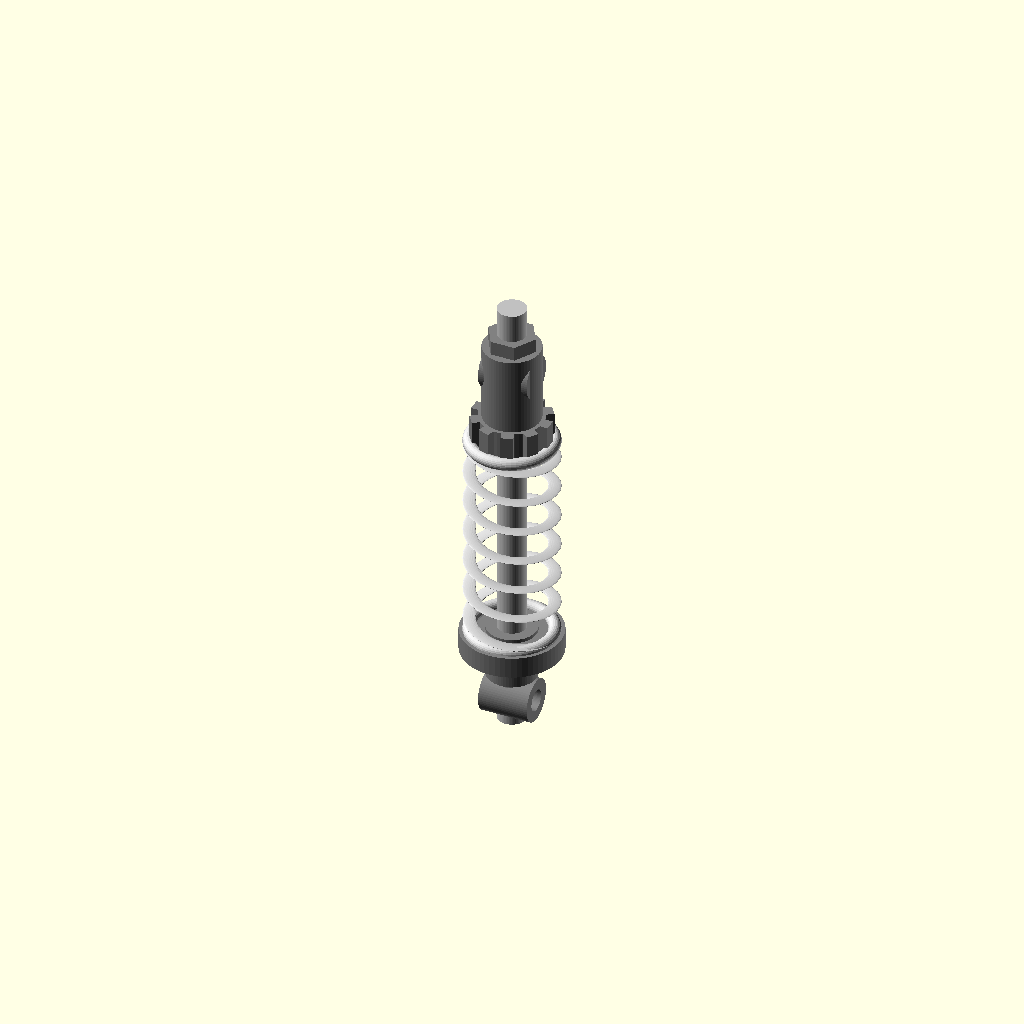
Cell 1: the model at its default parameters.
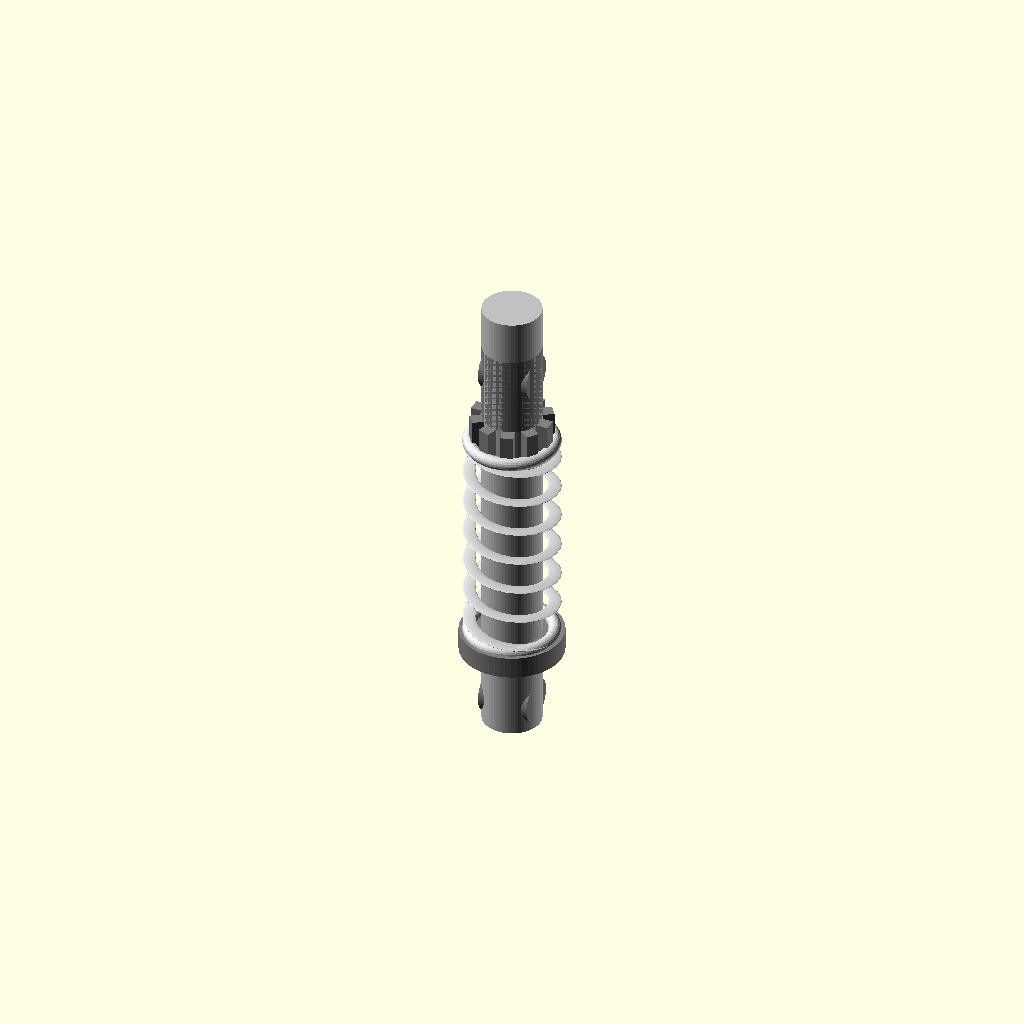
Cell 2: shaft_diameter = 16 (everything else at default).
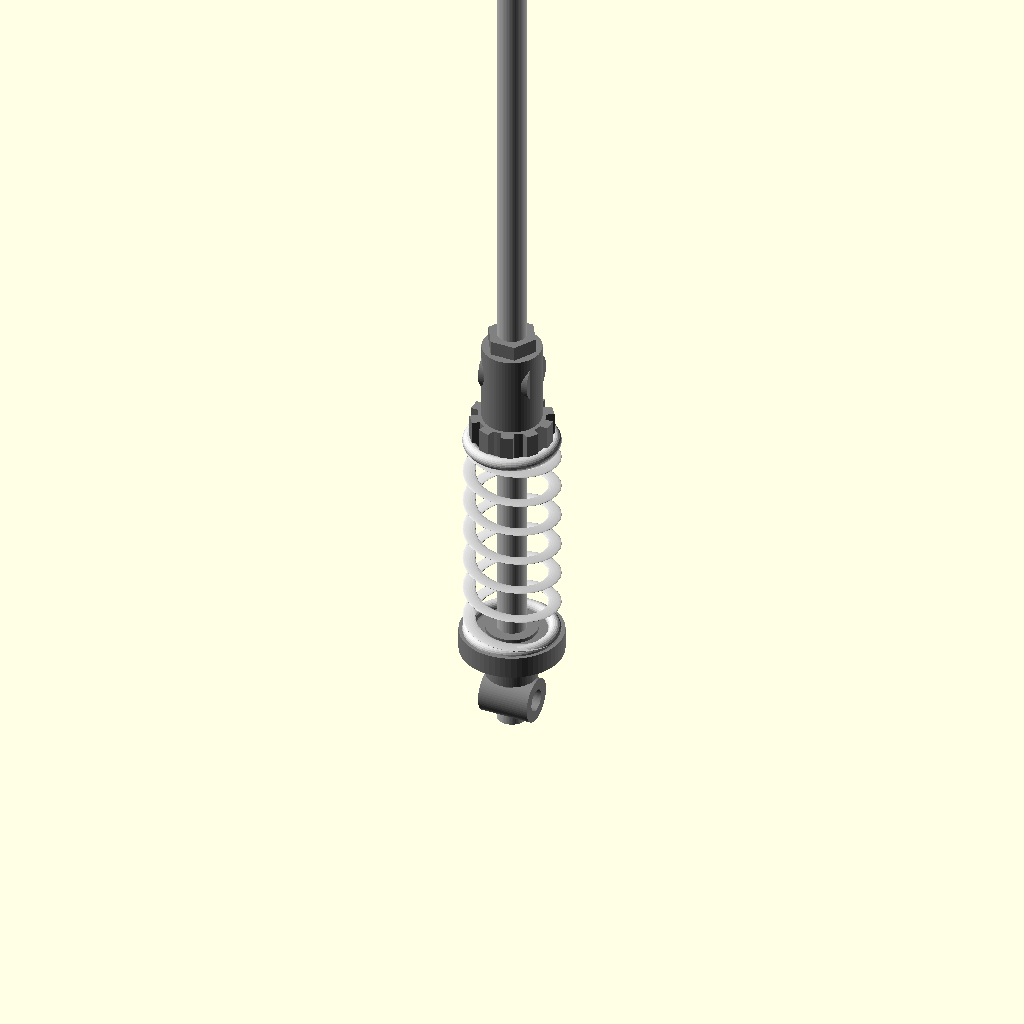
Cell 3: the same model with total_height = 240.
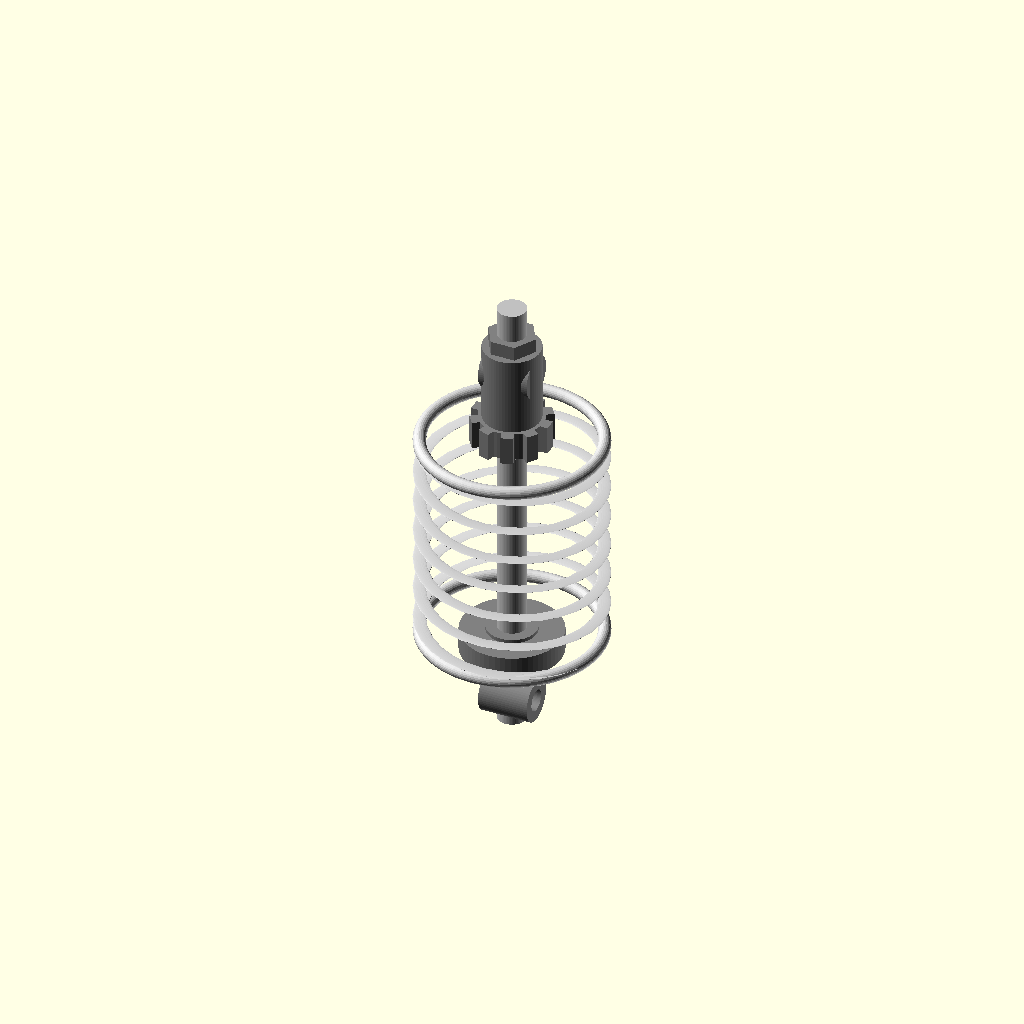
Cell 4: spring_od = 52 (everything else at default).
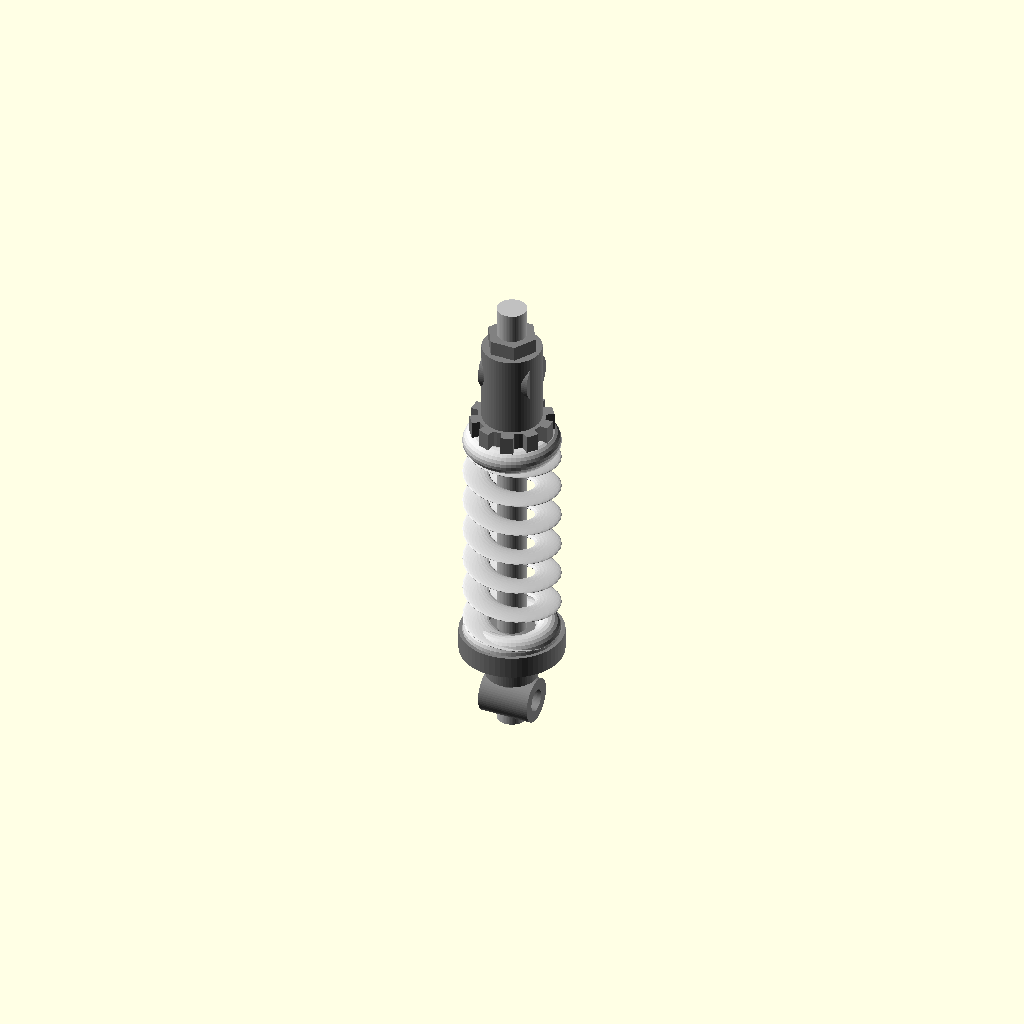
Cell 5: spring_wire_d = 7 (everything else at default).
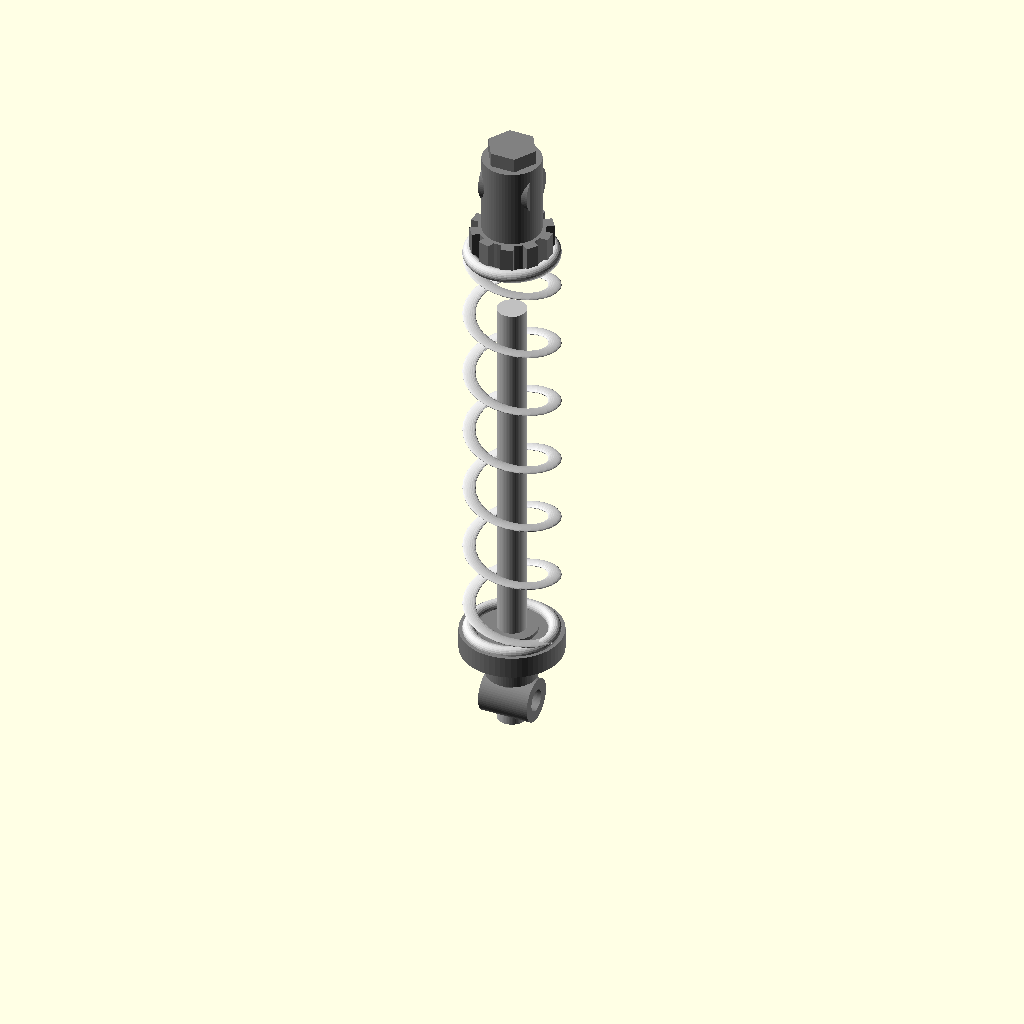
Cell 6 — spring_free_length set to 120, the other parameters unchanged.
One fixed orthographic camera (rotation 55°, 0°, 25°; colour scheme Cornfield) for every cell.
Source of the model, projects/p3d-bench/demo/runs/image2cad_articraft_shock_absorber_127964_image_openscad_qwen-reason/generated.scad:
// Parametric Shock Absorber / Suspension Strut Model
// Optimized for performance (replaced sphere loop with linear_extrude helix)

$fn = 60; // Global resolution for curves

// --- Parameters ---

// General Dimensions
shaft_diameter = 8;       
total_height = 120;       

// Spring Parameters
spring_od = 26;           // Outer diameter of the spring
spring_wire_d = 3.5;      // Thickness of the spring wire
spring_free_length = 60;  // Length of the spring
spring_coils = 6.5;       // Number of coils
spring_seat_z = 28;       // Z position where the spring sits (on top of bottom flange)

// Gear / Adjustment Collar Parameters
gear_diameter = 24;
gear_height = 8;
gear_teeth = 10;
gear_tooth_depth = 3;
gear_z = spring_seat_z + spring_free_length; // Sits directly on top of the spring

// Top Mount Parameters
top_mount_body_d = 16;
top_mount_body_h = 22;
top_mount_z = gear_z + gear_height;
top_eyelet_d_outer = 12;
top_eyelet_d_inner = 6;
top_eyelet_width = 14;
top_eyelet_z_offset = -8; // Position relative to the top of the mount body

// Bottom Mount Parameters
bottom_flange_d = 28;
bottom_flange_h = 6;
bottom_flange_z = spring_seat_z - bottom_flange_h;
bottom_body_d = 14;
bottom_body_h = 15;
bottom_eyelet_d_outer = 12;
bottom_eyelet_d_inner = 6;
bottom_eyelet_width = 14;
bottom_eyelet_center_z = 7; // Center of the bottom eyelet

// --- Main Assembly ---
union() {
    // Central Shaft (Piston Rod) - runs through the entire assembly
    color("silver")
    cylinder(h = total_height + 10, d = shaft_diameter, center = false);

    // Bottom Assembly (Eyelet + Body + Flange)
    color("grey")
    bottom_assembly();

    // Coil Spring
    color("lightgrey")
    translate([0, 0, spring_seat_z])
    coil_spring(spring_od, spring_wire_d, spring_free_length, spring_coils);

    // Adjustment Gear / Spline Ring
    color("grey")
    translate([0, 0, gear_z])
    adjustment_gear(gear_diameter, gear_height, gear_teeth, gear_tooth_depth);

    // Top Mount Assembly
    color("grey")
    translate([0, 0, top_mount_z])
    top_assembly();
}

// --- Modules ---

// Efficient Coil Spring Module
// Uses linear_extrude with twist to generate a helix, which is much faster than a loop of spheres.
module coil_spring(od, wire_d, length, coils) {
    radius = (od - wire_d) / 2;
    
    // Main helical body
    linear_extrude(height = length, twist = 360 * coils, slices = coils * 30, convexity = 10) {
        translate([radius, 0, 0])
        circle(r = wire_d / 2, $fn = 24);
    }
    
    // Add flat "ground" rings at top and bottom for realism and to close the geometry
    // Bottom ring
    translate([0, 0, 0])
    rotate_extrude()
    translate([radius, 0])
    circle(r = wire_d / 2, $fn = 24);

    // Top ring
    translate([0, 0, length])
    rotate_extrude()
    translate([radius, 0])
    circle(r = wire_d / 2, $fn = 24);
}

// Adjustment Gear Ring Module
module adjustment_gear(d, h, teeth, tooth_depth) {
    hub_outer_d = d - tooth_depth * 2;
    hub_inner_d = shaft_diameter + 4; // Clearance for shaft
    
    // Main ring body with central hole
    difference() {
        cylinder(h = h, d = hub_outer_d, center = false);
        translate([0, 0, -1])
        cylinder(h = h + 2, d = hub_inner_d, center = false);
    }

    // External Teeth
    // Calculate approximate tooth width based on circumference
    tooth_width = (PI * hub_outer_d) / teeth * 0.6;
    
    for (i = [0 : teeth - 1]) {
        rotate([0, 0, i * 360 / teeth])
        translate([hub_outer_d / 2, 0, h / 2])
        cube([tooth_depth + 1, tooth_width, h], center = true);
    }
}

// Top Mount Module
module top_assembly() {
    // Main vertical body
    cylinder(h = top_mount_body_h, d = top_mount_body_d, center = false);
    
    // Top Hex Cap / Adjustment Nut
    translate([0, 0, top_mount_body_h])
    cylinder(h = 4, d = top_mount_body_d * 0.85, $fn = 6, center = false);
    
    // Top Eyelet (Mounting Lug)
    translate([0, 0, top_mount_body_h + top_eyelet_z_offset])
    rotate([0, 90, 0]) // Orient along X-axis
    difference() {
        cylinder(h = top_eyelet_width, d = top_eyelet_d_outer, center = true);
        cylinder(h = top_eyelet_width + 2, d = top_eyelet_d_inner, center = true);
    }
}

// Bottom Assembly Module
module bottom_assembly() {
    // Bottom Eyelet (Mounting Lug)
    translate([0, 0, bottom_eyelet_center_z])
    rotate([0, 90, 0]) // Orient along X-axis
    difference() {
        cylinder(h = bottom_eyelet_width, d = bottom_eyelet_d_outer, center = true);
        cylinder(h = bottom_eyelet_width + 2, d = bottom_eyelet_d_inner, center = true);
    }
    
    // Lower Damper Body (connects eyelet to flange)
    // Starts from the top of the eyelet area
    translate([0, 0, bottom_eyelet_center_z + bottom_eyelet_width/2])
    cylinder(h = bottom_body_h, d = bottom_body_d, center = false);
    
    // Base Flange (Spring Seat)
    translate([0, 0, bottom_flange_z])
    cylinder(h = bottom_flange_h, d = bottom_flange_d, center = false);
}
Customizer parameters (derived from the source; name, type, default, range or options):
shaft_diameter: number, default 8
total_height: number, default 120
spring_od: number, default 26
spring_wire_d: number, default 3.5
spring_free_length: number, default 60
spring_coils: number, default 6.5
spring_seat_z: number, default 28
gear_diameter: number, default 24
gear_height: number, default 8
gear_teeth: number, default 10
gear_tooth_depth: number, default 3
top_mount_body_d: number, default 16
top_mount_body_h: number, default 22
top_eyelet_d_outer: number, default 12
top_eyelet_d_inner: number, default 6
top_eyelet_width: number, default 14
top_eyelet_z_offset: number, default -8
bottom_flange_d: number, default 28
bottom_flange_h: number, default 6
bottom_body_d: number, default 14
bottom_body_h: number, default 15
bottom_eyelet_d_outer: number, default 12
bottom_eyelet_d_inner: number, default 6
bottom_eyelet_width: number, default 14
bottom_eyelet_center_z: number, default 7
